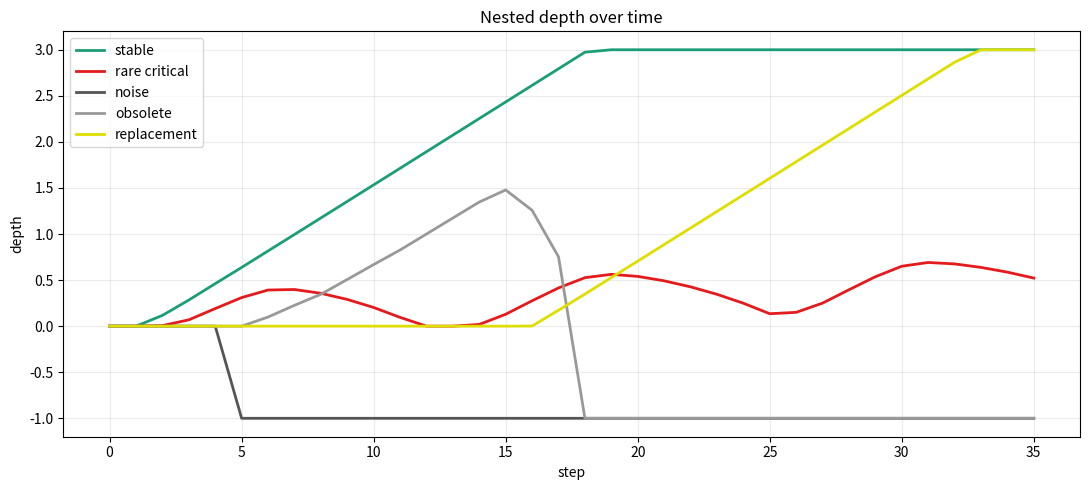
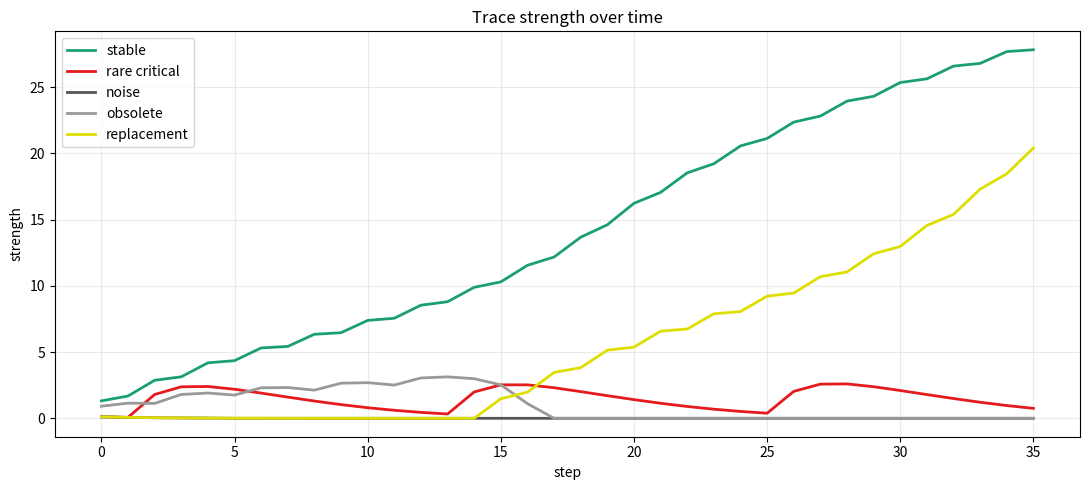
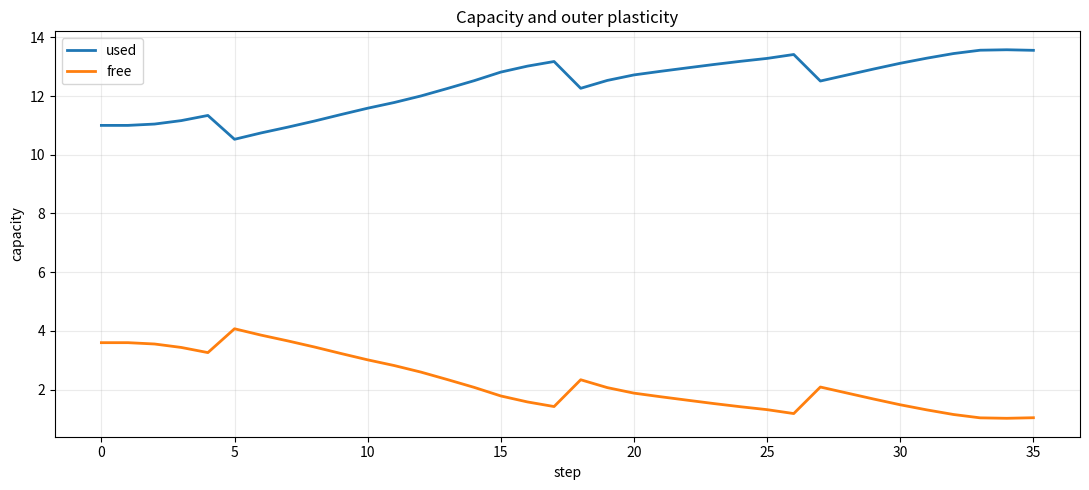
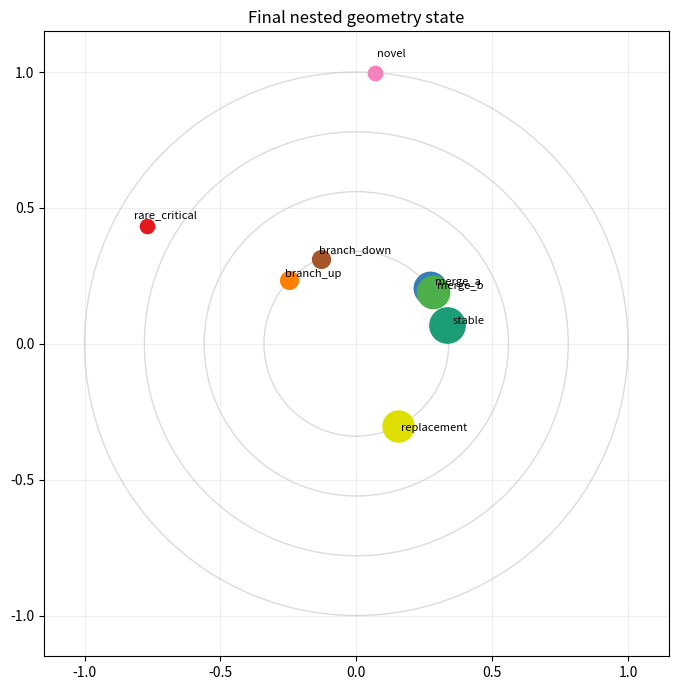

The script that saved these images, in order:
#!/usr/bin/env python3
"""Stage 0 manual dynamics for Nested Geometry CL.

This experiment has no neural network. It tests only the proposed trace
strength, inward consolidation, outward release, and capacity equations.

The goal is to make the architecture falsifiable before building a trainable
model. Every event, score, gate, and pass/fail condition is written to disk.
"""

from __future__ import annotations

import argparse
import csv
import json
import math
from dataclasses import asdict, dataclass, field
from pathlib import Path

import matplotlib

matplotlib.use("Agg")
import matplotlib.pyplot as plt
import numpy as np


GROUP_COLORS = {
    "stable": "#1b9e77",
    "rare_critical": "#e41a1c",
    "noise": "#555555",
    "obsolete_old": "#999999",
    "replacement": "#dede00",
    "branch_root": "#984ea3",
    "branch_up": "#ff7f00",
    "branch_down": "#a65628",
    "merge_a": "#377eb8",
    "merge_b": "#4daf4a",
    "novel": "#f781bf",
}


@dataclass(frozen=True)
class Config:
    seed: int
    steps: int
    depth_max: float
    capacity: float
    initial_strength: float
    lambda_outer: float
    lambda_inner: float
    evidence_decay: float
    beta_recurrence: float
    beta_usefulness: float
    beta_dependency: float
    beta_reliability: float
    beta_conflict: float
    beta_noise: float
    beta_capacity: float
    tau_in_base: float
    tau_in_slope: float
    inward_horizon_base: float
    inward_horizon_slope: float
    outward_barrier_base: float
    outward_barrier_growth: float
    inward_rate: float
    outward_rate: float
    gate_temperature: float
    eta_outer: float
    eta_decay: float
    forget_outer: float
    forget_decay: float
    contradiction_release_gain: float
    replacement_win_horizon: float
    delete_depth: float
    delete_strength: float
    output_dir: Path


@dataclass(frozen=True)
class Event:
    step: int
    group: str
    recurrence: float
    usefulness: float
    dependency: float
    reliability: float
    conflict: float
    noise: float
    target: tuple[float, float]
    kind: str


@dataclass
class TraceState:
    group: str
    target: np.ndarray
    strength: float
    depth: float = 0.0
    recurrence: float = 0.0
    usefulness: float = 0.0
    dependency: float = 0.0
    reliability: float = 0.0
    conflict: float = 0.0
    noise: float = 0.0
    inward_eligibility: float = 0.0
    release_pressure: float = 0.0
    inward_gate: float = 0.0
    outward_gate: float = 0.0
    learning_rate: float = 0.0
    forget_rate: float = 0.0
    position: np.ndarray = field(default_factory=lambda: np.zeros(2, dtype=np.float64))
    events: int = 0
    deleted: bool = False
    replacement_wins: float = 0.0
    obsolete_wins: float = 0.0


def positive(name: str, value: float) -> None:
    if not math.isfinite(value) or value <= 0.0:
        raise ValueError(f"{name} must be finite and positive, got {value}.")


def nonnegative(name: str, value: float) -> None:
    if not math.isfinite(value) or value < 0.0:
        raise ValueError(f"{name} must be finite and non-negative, got {value}.")


def validate_config(config: Config) -> None:
    if config.steps < 16:
        raise ValueError("steps must be at least 16.")
    for name in (
        "depth_max",
        "capacity",
        "initial_strength",
        "lambda_outer",
        "lambda_inner",
        "evidence_decay",
        "gate_temperature",
        "eta_outer",
        "forget_outer",
    ):
        positive(name, float(getattr(config, name)))
    if config.lambda_outer >= config.lambda_inner:
        raise ValueError("lambda_outer must be smaller than lambda_inner.")
    if config.lambda_inner >= 1.0:
        raise ValueError("lambda_inner must be below 1.")
    if config.evidence_decay >= 1.0:
        raise ValueError("evidence_decay must be below 1.")
    for name in (
        "beta_recurrence",
        "beta_usefulness",
        "beta_dependency",
        "beta_reliability",
        "beta_conflict",
        "beta_noise",
        "beta_capacity",
        "tau_in_base",
        "tau_in_slope",
        "inward_horizon_base",
        "inward_horizon_slope",
        "outward_barrier_base",
        "outward_barrier_growth",
        "inward_rate",
        "outward_rate",
        "eta_decay",
        "forget_decay",
        "contradiction_release_gain",
        "replacement_win_horizon",
        "delete_depth",
        "delete_strength",
    ):
        nonnegative(name, float(getattr(config, name)))


def sigmoid(value: float) -> float:
    if value >= 0.0:
        z = math.exp(-value)
        return 1.0 / (1.0 + z)
    z = math.exp(value)
    return z / (1.0 + z)


def depth_alpha(depth: float, config: Config) -> float:
    return min(max(depth / config.depth_max, 0.0), 1.0)


def retention(depth: float, config: Config) -> float:
    alpha = depth_alpha(depth, config)
    return config.lambda_outer + (config.lambda_inner - config.lambda_outer) * alpha


def learning_rate(depth: float, config: Config) -> float:
    return config.eta_outer * math.exp(-config.eta_decay * depth)


def forget_rate(depth: float, config: Config) -> float:
    return config.forget_outer * math.exp(-config.forget_decay * depth)


def tau_in(depth: float, config: Config) -> float:
    return config.tau_in_base + config.tau_in_slope * depth


def inward_horizon(depth: float, config: Config) -> float:
    return config.inward_horizon_base + config.inward_horizon_slope * depth


def outward_barrier(depth: float, config: Config) -> float:
    return config.outward_barrier_base * math.exp(config.outward_barrier_growth * depth)


def group_targets() -> dict[str, np.ndarray]:
    raw = {
        "stable": (0.95, 0.20),
        "rare_critical": (-0.85, 0.48),
        "noise": (-0.20, -0.95),
        "obsolete_old": (0.26, -0.87),
        "replacement": (0.40, -0.79),
        "branch_root": (-0.55, 0.80),
        "branch_up": (-0.72, 0.68),
        "branch_down": (-0.38, 0.91),
        "merge_a": (0.77, 0.58),
        "merge_b": (0.80, 0.54),
        "novel": (0.07, 0.99),
    }
    return {name: unit(np.array(value, dtype=np.float64)) for name, value in raw.items()}


def unit(vector: np.ndarray) -> np.ndarray:
    norm = float(np.linalg.norm(vector))
    if not math.isfinite(norm) or norm <= 0.0:
        raise FloatingPointError("Cannot normalize zero or non-finite vector.")
    return vector / norm


def make_events(config: Config) -> list[Event]:
    targets = group_targets()
    events: list[Event] = []

    def add(
        step: int,
        group: str,
        recurrence: float,
        usefulness: float,
        dependency: float,
        reliability: float,
        conflict: float,
        noise: float,
        kind: str,
    ) -> None:
        if step >= config.steps:
            return
        events.append(
            Event(
                step=step,
                group=group,
                recurrence=recurrence,
                usefulness=usefulness,
                dependency=dependency,
                reliability=reliability,
                conflict=conflict,
                noise=noise,
                target=tuple(float(v) for v in targets[group]),
                kind=kind,
            )
        )

    for step in range(config.steps):
        if step % 2 == 0:
            add(step, "stable", 1.00, 0.62, 0.72, 0.95, 0.00, 0.00, "stable_repeat")
        if step in (2, 14, 26):
            add(step, "rare_critical", 0.28, 1.35, 1.65, 0.96, 0.00, 0.00, "rare_functional")
        if step in (5, 11, 24):
            add(step, "noise", 0.08, 0.02, 0.00, 0.12, 0.10, 1.35, "noise")
        if step < min(config.steps, 18) and step % 3 == 0:
            add(step, "obsolete_old", 0.80, 0.44, 0.28, 0.78, 0.00, 0.00, "old_supported")
        if step >= 14 and step % 2 == 1:
            add(step, "replacement", 1.00, 1.05, 0.82, 0.95, 0.00, 0.00, "replacement_supported")
        if step >= 15:
            add(step, "obsolete_old", 0.05, 0.02, 0.02, 0.20, 1.25, 0.10, "obsolete_conflict")
        if step in (0, 4, 8, 12):
            add(step, "branch_root", 0.58, 0.50, 0.55, 0.86, 0.00, 0.00, "branch_root")
        if step in (10, 14, 18, 22, 27):
            add(step, "branch_up", 0.72, 0.66, 0.63, 0.90, 0.00, 0.00, "branch_up")
        if step in (11, 15, 19, 23, 28):
            add(step, "branch_down", 0.72, 0.66, 0.63, 0.90, 0.00, 0.00, "branch_down")
        if step % 4 in (1, 2):
            add(step, "merge_a", 0.78, 0.55, 0.52, 0.90, 0.00, 0.00, "merge_family")
        if step % 4 in (2, 3):
            add(step, "merge_b", 0.78, 0.55, 0.52, 0.90, 0.00, 0.00, "merge_family")
        if step in (20, 25, 30):
            add(step, "novel", 0.36, 0.72, 0.28, 0.82, 0.00, 0.02, "novel_supported")

    events.sort(key=lambda event: (event.step, event.group, event.kind))
    return events


def initialize_traces(config: Config) -> dict[str, TraceState]:
    traces: dict[str, TraceState] = {}
    for name, target in group_targets().items():
        traces[name] = TraceState(
            group=name,
            target=target,
            strength=config.initial_strength,
            position=target.copy(),
        )
    return traces


def capacity_pressure(traces: dict[str, TraceState], config: Config) -> dict[str, float]:
    alive = [trace for trace in traces.values() if not trace.deleted]
    used = sum(1.0 + 0.30 * trace.depth for trace in alive)
    excess = max(0.0, used - config.capacity)
    if excess <= 0.0:
        return {trace.group: 0.0 for trace in traces.values()}
    release_scores: dict[str, float] = {}
    for trace in alive:
        protective = trace.usefulness + trace.dependency + trace.recurrence + trace.reliability
        fragile = trace.noise + trace.conflict + max(0.0, 0.4 - trace.strength)
        release_scores[trace.group] = max(0.02, fragile - 0.35 * protective)
    total = sum(release_scores.values())
    if total <= 0.0:
        raise FloatingPointError("capacity release scores collapsed to zero.")
    return {name: excess * score / total for name, score in release_scores.items()}


def apply_decay(trace: TraceState, config: Config) -> None:
    trace.recurrence *= config.evidence_decay
    trace.usefulness *= config.evidence_decay
    trace.dependency *= config.evidence_decay
    trace.reliability *= config.evidence_decay
    trace.conflict *= config.evidence_decay
    trace.noise *= config.evidence_decay
    trace.replacement_wins *= config.evidence_decay
    trace.obsolete_wins *= config.evidence_decay


def apply_event(trace: TraceState, event: Event, config: Config) -> None:
    trace.recurrence += event.recurrence
    trace.usefulness += event.usefulness
    trace.dependency += event.dependency
    trace.reliability += event.reliability
    trace.conflict += event.conflict
    trace.noise += event.noise
    trace.events += 1
    if event.group == "replacement":
        trace.replacement_wins += event.recurrence + event.usefulness
    if event.group == "obsolete_old" and event.kind == "old_supported":
        trace.obsolete_wins += event.recurrence + event.usefulness

    target = np.array(event.target, dtype=np.float64)
    eta = learning_rate(trace.depth, config)
    tangent_delta = target - trace.position
    normal = unit(trace.position)
    tangent_delta = tangent_delta - float(np.dot(tangent_delta, normal)) * normal
    trace.position = unit(trace.position + eta * tangent_delta)


def update_trace_state(
    trace: TraceState,
    pressure: float,
    replacement_trace: TraceState,
    config: Config,
) -> dict[str, float | str | int]:
    old_strength = trace.strength
    old_depth = trace.depth

    contradiction_release = 0.0
    if trace.group == "obsolete_old":
        replacement_advantage = replacement_trace.replacement_wins - trace.obsolete_wins
        if replacement_advantage > config.replacement_win_horizon:
            contradiction_release = config.contradiction_release_gain * replacement_advantage

    trace.release_pressure = (
        trace.conflict
        + trace.noise
        + pressure
        + contradiction_release
        + max(0.0, 0.25 - trace.recurrence)
        - 0.45 * trace.usefulness
        - 0.35 * trace.dependency
        - 0.20 * trace.reliability
    )

    retained = retention(trace.depth, config) * trace.strength
    evidence = (
        config.beta_recurrence * trace.recurrence
        + config.beta_usefulness * trace.usefulness
        + config.beta_dependency * trace.dependency
        + config.beta_reliability * trace.reliability
        - config.beta_conflict * trace.conflict
        - config.beta_noise * trace.noise
        - config.beta_capacity * pressure
        - contradiction_release
    )
    trace.strength = max(0.0, retained + evidence)

    trace.inward_eligibility = (
        config.evidence_decay * trace.inward_eligibility
        + max(0.0, trace.strength - tau_in(trace.depth, config))
    )
    trace.inward_gate = sigmoid(
        (trace.inward_eligibility - inward_horizon(trace.depth, config)) / config.gate_temperature
    )
    trace.outward_gate = sigmoid(
        (trace.release_pressure - outward_barrier(trace.depth, config)) / config.gate_temperature
    )

    trace.depth = min(
        config.depth_max,
        max(
            0.0,
            trace.depth
            + config.inward_rate * trace.inward_gate
            - config.outward_rate * trace.outward_gate,
        ),
    )
    trace.learning_rate = learning_rate(trace.depth, config)
    trace.forget_rate = forget_rate(trace.depth, config)

    if trace.events > 0 and trace.depth <= config.delete_depth and trace.strength <= config.delete_strength:
        trace.deleted = True

    return {
        "group": trace.group,
        "old_strength": old_strength,
        "strength": trace.strength,
        "old_depth": old_depth,
        "depth": trace.depth,
        "pressure": pressure,
        "contradiction_release": contradiction_release,
        "release_pressure": trace.release_pressure,
        "inward_gate": trace.inward_gate,
        "outward_gate": trace.outward_gate,
        "learning_rate": trace.learning_rate,
        "forget_rate": trace.forget_rate,
        "deleted": int(trace.deleted),
    }


def trace_error(trace: TraceState) -> float:
    if trace.deleted:
        return math.nan
    return float(np.linalg.norm(unit(trace.position) - trace.target))


def run_dynamics(config: Config) -> tuple[list[dict[str, object]], list[dict[str, object]], list[dict[str, object]], list[dict[str, object]]]:
    validate_config(config)
    events = make_events(config)
    traces = initialize_traces(config)

    event_log: list[dict[str, object]] = []
    transition_log: list[dict[str, object]] = []
    metrics: list[dict[str, object]] = []

    events_by_step: dict[int, list[Event]] = {}
    for event in events:
        events_by_step.setdefault(event.step, []).append(event)

    for step in range(config.steps):
        for trace in traces.values():
            if not trace.deleted:
                apply_decay(trace, config)

        step_events = events_by_step.get(step, [])
        local_update_mass = 0.0
        total_update_mass = 0.0
        for event in step_events:
            trace = traces[event.group]
            if trace.deleted:
                continue
            before_depth = trace.depth
            before_position = trace.position.copy()
            apply_event(trace, event, config)
            movement = float(np.linalg.norm(trace.position - before_position))
            local_update_mass += movement
            total_update_mass += movement
            event_log.append(
                {
                    "step": step,
                    "group": event.group,
                    "kind": event.kind,
                    "recurrence": event.recurrence,
                    "usefulness": event.usefulness,
                    "dependency": event.dependency,
                    "reliability": event.reliability,
                    "conflict": event.conflict,
                    "noise": event.noise,
                    "depth_before_event": before_depth,
                    "position_movement": movement,
                }
            )

        pressure = capacity_pressure(traces, config)
        replacement_trace = traces["replacement"]
        for trace in traces.values():
            if trace.deleted:
                continue
            row = update_trace_state(trace, pressure.get(trace.group, 0.0), replacement_trace, config)
            row["step"] = step
            transition_log.append(row)

        alive = [trace for trace in traces.values() if not trace.deleted]
        outer_alive = [trace for trace in alive if trace.depth < 0.75]
        mean_depth = float(np.mean([trace.depth for trace in alive])) if alive else 0.0
        max_capacity_used = sum(1.0 + 0.30 * trace.depth for trace in alive)
        local_update_fraction = 1.0 if total_update_mass <= 0.0 else local_update_mass / total_update_mass
        metrics.append(
            {
                "step": step,
                "active_traces": len(alive),
                "deleted_traces": len(traces) - len(alive),
                "mean_depth": mean_depth,
                "outer_traces": len(outer_alive),
                "capacity_used": max_capacity_used,
                "outer_free_capacity": max(0.0, config.capacity - max_capacity_used),
                "local_update_fraction": local_update_fraction,
                "stable_depth": traces["stable"].depth,
                "rare_depth": traces["rare_critical"].depth,
                "noise_depth": traces["noise"].depth if not traces["noise"].deleted else -1.0,
                "obsolete_depth": traces["obsolete_old"].depth if not traces["obsolete_old"].deleted else -1.0,
                "replacement_depth": traces["replacement"].depth,
                "stable_strength": traces["stable"].strength,
                "rare_strength": traces["rare_critical"].strength,
                "noise_strength": traces["noise"].strength if not traces["noise"].deleted else 0.0,
                "obsolete_strength": traces["obsolete_old"].strength if not traces["obsolete_old"].deleted else 0.0,
                "replacement_strength": traces["replacement"].strength,
            }
        )

    trace_rows = []
    for trace in traces.values():
        trace_rows.append(
            {
                "group": trace.group,
                "events": trace.events,
                "deleted": int(trace.deleted),
                "strength": trace.strength,
                "depth": trace.depth if not trace.deleted else -1.0,
                "recurrence": trace.recurrence,
                "usefulness": trace.usefulness,
                "dependency": trace.dependency,
                "reliability": trace.reliability,
                "conflict": trace.conflict,
                "noise": trace.noise,
                "inward_eligibility": trace.inward_eligibility,
                "release_pressure": trace.release_pressure,
                "inward_gate": trace.inward_gate,
                "outward_gate": trace.outward_gate,
                "learning_rate": trace.learning_rate,
                "forget_rate": trace.forget_rate,
                "trace_error": trace_error(trace),
                "x": float(trace.position[0]) if not trace.deleted else math.nan,
                "y": float(trace.position[1]) if not trace.deleted else math.nan,
            }
        )

    return event_log, transition_log, metrics, trace_rows


def summarize(trace_rows: list[dict[str, object]], metrics: list[dict[str, object]]) -> dict[str, object]:
    lookup = {str(row["group"]): row for row in trace_rows}
    required = {
        "stable",
        "rare_critical",
        "noise",
        "obsolete_old",
        "replacement",
        "branch_up",
        "branch_down",
        "merge_a",
        "merge_b",
    }
    missing = sorted(required - set(lookup))
    if missing:
        raise RuntimeError(f"Missing trace rows: {missing}")

    final_metrics = metrics[-1]
    stable_inward = float(lookup["stable"]["depth"]) >= 2.0 and float(lookup["stable"]["trace_error"]) < 0.05
    rare_survived = (
        int(lookup["rare_critical"]["deleted"]) == 0
        and float(lookup["rare_critical"]["strength"]) > float(lookup["noise"]["strength"])
        and float(lookup["rare_critical"]["trace_error"]) < 0.08
    )
    noise_outer = int(lookup["noise"]["deleted"]) == 1 or (
        float(lookup["noise"]["depth"]) < 0.75 and float(lookup["noise"]["strength"]) < 0.8
    )
    obsolete_released = int(lookup["obsolete_old"]["deleted"]) == 1 or (
        float(lookup["obsolete_old"]["strength"]) < 0.45
        and float(lookup["replacement"]["strength"]) > float(lookup["obsolete_old"]["strength"])
    )
    local_updates = float(final_metrics["local_update_fraction"]) > 0.999
    outer_plasticity = float(final_metrics["outer_free_capacity"]) > 0.05 or int(final_metrics["outer_traces"]) > 0
    merge_family_survived = (
        int(lookup["merge_a"]["deleted"]) == 0
        and int(lookup["merge_b"]["deleted"]) == 0
        and abs(float(lookup["merge_a"]["depth"]) - float(lookup["merge_b"]["depth"])) < 0.8
    )
    branches_separated = (
        int(lookup["branch_up"]["deleted"]) == 0
        and int(lookup["branch_down"]["deleted"]) == 0
        and abs(float(lookup["branch_up"]["depth"]) - float(lookup["branch_down"]["depth"])) < 1.0
    )

    checks = {
        "stable_circuits_move_inward": stable_inward,
        "rare_useful_circuits_survive": rare_survived,
        "noise_stays_outer_or_releases": noise_outer,
        "obsolete_traces_release": obsolete_released,
        "new_learning_stays_local": local_updates,
        "outer_plasticity_available": outer_plasticity,
        "merge_family_remains_coherent": merge_family_survived,
        "context_branches_survive": branches_separated,
    }
    return {
        "checks": checks,
        "all_core_checks_pass": all(
            checks[name]
            for name in (
                "stable_circuits_move_inward",
                "rare_useful_circuits_survive",
                "noise_stays_outer_or_releases",
                "obsolete_traces_release",
                "new_learning_stays_local",
                "outer_plasticity_available",
            )
        ),
        "all_checks_pass": all(checks.values()),
        "final_metrics": final_metrics,
    }


def write_csv(path: Path, rows: list[dict[str, object]]) -> None:
    if not rows:
        raise ValueError(f"Cannot write empty CSV to {path}.")
    fieldnames = list(rows[0].keys())
    path.parent.mkdir(parents=True, exist_ok=True)
    with path.open("w", newline="") as handle:
        writer = csv.DictWriter(handle, fieldnames=fieldnames)
        writer.writeheader()
        for row in rows:
            writer.writerow(row)


def write_json(path: Path, payload: dict[str, object]) -> None:
    path.parent.mkdir(parents=True, exist_ok=True)
    with path.open("w") as handle:
        json.dump(payload, handle, indent=2, sort_keys=True)
        handle.write("\n")


def plot_depth(metrics: list[dict[str, object]], output_dir: Path) -> None:
    steps = [int(row["step"]) for row in metrics]
    fig, ax = plt.subplots(figsize=(11, 5))
    for key, label, color in (
        ("stable_depth", "stable", GROUP_COLORS["stable"]),
        ("rare_depth", "rare critical", GROUP_COLORS["rare_critical"]),
        ("noise_depth", "noise", GROUP_COLORS["noise"]),
        ("obsolete_depth", "obsolete", GROUP_COLORS["obsolete_old"]),
        ("replacement_depth", "replacement", GROUP_COLORS["replacement"]),
    ):
        ax.plot(steps, [float(row[key]) for row in metrics], label=label, color=color, linewidth=2)
    ax.set_title("Nested depth over time")
    ax.set_xlabel("step")
    ax.set_ylabel("depth")
    ax.grid(alpha=0.25)
    ax.legend(loc="best")
    fig.tight_layout()
    fig.savefig(output_dir / "depth_over_time.png", dpi=180)
    plt.close(fig)


def plot_strength(metrics: list[dict[str, object]], output_dir: Path) -> None:
    steps = [int(row["step"]) for row in metrics]
    fig, ax = plt.subplots(figsize=(11, 5))
    for key, label, color in (
        ("stable_strength", "stable", GROUP_COLORS["stable"]),
        ("rare_strength", "rare critical", GROUP_COLORS["rare_critical"]),
        ("noise_strength", "noise", GROUP_COLORS["noise"]),
        ("obsolete_strength", "obsolete", GROUP_COLORS["obsolete_old"]),
        ("replacement_strength", "replacement", GROUP_COLORS["replacement"]),
    ):
        ax.plot(steps, [float(row[key]) for row in metrics], label=label, color=color, linewidth=2)
    ax.set_title("Trace strength over time")
    ax.set_xlabel("step")
    ax.set_ylabel("strength")
    ax.grid(alpha=0.25)
    ax.legend(loc="best")
    fig.tight_layout()
    fig.savefig(output_dir / "strength_over_time.png", dpi=180)
    plt.close(fig)


def plot_capacity(metrics: list[dict[str, object]], output_dir: Path) -> None:
    steps = [int(row["step"]) for row in metrics]
    fig, ax = plt.subplots(figsize=(11, 5))
    ax.plot(steps, [float(row["capacity_used"]) for row in metrics], label="used", linewidth=2)
    ax.plot(steps, [float(row["outer_free_capacity"]) for row in metrics], label="free", linewidth=2)
    ax.set_title("Capacity and outer plasticity")
    ax.set_xlabel("step")
    ax.set_ylabel("capacity")
    ax.grid(alpha=0.25)
    ax.legend(loc="best")
    fig.tight_layout()
    fig.savefig(output_dir / "capacity_over_time.png", dpi=180)
    plt.close(fig)


def plot_final_geometry(trace_rows: list[dict[str, object]], output_dir: Path, config: Config) -> None:
    fig, ax = plt.subplots(figsize=(7, 7))
    for depth in np.linspace(0.0, config.depth_max, 4):
        radius = 1.0 - 0.22 * depth
        circle = plt.Circle((0.0, 0.0), radius, fill=False, color="#999999", alpha=0.35)
        ax.add_patch(circle)
    for row in trace_rows:
        group = str(row["group"])
        if int(row["deleted"]):
            continue
        depth = float(row["depth"])
        radius = 1.0 - 0.22 * depth
        direction = unit(np.array([float(row["x"]), float(row["y"])], dtype=np.float64))
        point = radius * direction
        ax.scatter(point[0], point[1], s=90 + 20 * float(row["strength"]), color=GROUP_COLORS.get(group, "#333333"), label=group)
        ax.text(point[0] * 1.06, point[1] * 1.06, group, fontsize=8)
    ax.set_title("Final nested geometry state")
    ax.set_aspect("equal")
    ax.set_xlim(-1.15, 1.15)
    ax.set_ylim(-1.15, 1.15)
    ax.grid(alpha=0.2)
    fig.tight_layout()
    fig.savefig(output_dir / "final_nested_geometry.png", dpi=180)
    plt.close(fig)


def print_summary(summary: dict[str, object], trace_rows: list[dict[str, object]], output_dir: Path) -> None:
    print("NESTED STRENGTH DYNAMICS")
    print("=" * 128)
    checks = summary["checks"]
    if not isinstance(checks, dict):
        raise TypeError("summary checks must be a dictionary.")
    print(f"core_pass={summary['all_core_checks_pass']} all_pass={summary['all_checks_pass']}")
    print("-" * 128)
    print(f"{'group':>18} {'events':>6} {'deleted':>7} {'depth':>8} {'strength':>10} {'R':>8} {'U':>8} {'D':>8} {'C':>8} {'N':>8} {'err':>8}")
    for row in sorted(trace_rows, key=lambda item: str(item["group"])):
        print(
            f"{str(row['group']):>18} "
            f"{int(row['events']):6d} "
            f"{int(row['deleted']):7d} "
            f"{float(row['depth']):8.3f} "
            f"{float(row['strength']):10.3f} "
            f"{float(row['recurrence']):8.3f} "
            f"{float(row['usefulness']):8.3f} "
            f"{float(row['dependency']):8.3f} "
            f"{float(row['conflict']):8.3f} "
            f"{float(row['noise']):8.3f} "
            f"{float(row['trace_error']) if math.isfinite(float(row['trace_error'])) else math.nan:8.4f}"
        )
    print("\nCHECKS")
    print("-" * 128)
    for name, passed in checks.items():
        print(f"{name:42s} = {passed}")
    print("\nWROTE")
    print("-" * 128)
    for name in (
        "event_log.csv",
        "transition_log.csv",
        "metrics_over_time.csv",
        "trace_table.csv",
        "summary.json",
        "depth_over_time.png",
        "strength_over_time.png",
        "capacity_over_time.png",
        "final_nested_geometry.png",
    ):
        print(output_dir / name)


def build_parser() -> argparse.ArgumentParser:
    parser = argparse.ArgumentParser(description=__doc__)
    parser.add_argument("--seed", type=int, default=0)
    parser.add_argument("--steps", type=int, default=36)
    parser.add_argument("--depth-max", type=float, default=3.0)
    parser.add_argument("--capacity", type=float, default=14.6)
    parser.add_argument("--initial-strength", type=float, default=0.18)
    parser.add_argument("--lambda-outer", type=float, default=0.62)
    parser.add_argument("--lambda-inner", type=float, default=0.94)
    parser.add_argument("--evidence-decay", type=float, default=0.72)
    parser.add_argument("--beta-recurrence", type=float, default=0.36)
    parser.add_argument("--beta-usefulness", type=float, default=0.52)
    parser.add_argument("--beta-dependency", type=float, default=0.46)
    parser.add_argument("--beta-reliability", type=float, default=0.20)
    parser.add_argument("--beta-conflict", type=float, default=0.80)
    parser.add_argument("--beta-noise", type=float, default=1.10)
    parser.add_argument("--beta-capacity", type=float, default=0.26)
    parser.add_argument("--tau-in-base", type=float, default=1.35)
    parser.add_argument("--tau-in-slope", type=float, default=0.46)
    parser.add_argument("--inward-horizon-base", type=float, default=1.50)
    parser.add_argument("--inward-horizon-slope", type=float, default=0.72)
    parser.add_argument("--outward-barrier-base", type=float, default=0.55)
    parser.add_argument("--outward-barrier-growth", type=float, default=0.75)
    parser.add_argument("--inward-rate", type=float, default=0.18)
    parser.add_argument("--outward-rate", type=float, default=0.55)
    parser.add_argument("--gate-temperature", type=float, default=0.35)
    parser.add_argument("--eta-outer", type=float, default=0.80)
    parser.add_argument("--eta-decay", type=float, default=0.55)
    parser.add_argument("--forget-outer", type=float, default=0.36)
    parser.add_argument("--forget-decay", type=float, default=0.80)
    parser.add_argument("--contradiction-release-gain", type=float, default=1.15)
    parser.add_argument("--replacement-win-horizon", type=float, default=2.2)
    parser.add_argument("--delete-depth", type=float, default=0.35)
    parser.add_argument("--delete-strength", type=float, default=0.12)
    parser.add_argument(
        "--output-dir",
        type=Path,
        default=Path("research/05_nested_geometry/results/gco-nested-strength-dynamics-seed0"),
    )
    return parser


def main() -> None:
    args = build_parser().parse_args()
    output_dir = args.output_dir
    if args.output_dir == build_parser().get_default("output_dir") and args.seed != 0:
        output_dir = Path(f"research/05_nested_geometry/results/gco-nested-strength-dynamics-seed{args.seed}")
    config = Config(
        seed=args.seed,
        steps=args.steps,
        depth_max=args.depth_max,
        capacity=args.capacity,
        initial_strength=args.initial_strength,
        lambda_outer=args.lambda_outer,
        lambda_inner=args.lambda_inner,
        evidence_decay=args.evidence_decay,
        beta_recurrence=args.beta_recurrence,
        beta_usefulness=args.beta_usefulness,
        beta_dependency=args.beta_dependency,
        beta_reliability=args.beta_reliability,
        beta_conflict=args.beta_conflict,
        beta_noise=args.beta_noise,
        beta_capacity=args.beta_capacity,
        tau_in_base=args.tau_in_base,
        tau_in_slope=args.tau_in_slope,
        inward_horizon_base=args.inward_horizon_base,
        inward_horizon_slope=args.inward_horizon_slope,
        outward_barrier_base=args.outward_barrier_base,
        outward_barrier_growth=args.outward_barrier_growth,
        inward_rate=args.inward_rate,
        outward_rate=args.outward_rate,
        gate_temperature=args.gate_temperature,
        eta_outer=args.eta_outer,
        eta_decay=args.eta_decay,
        forget_outer=args.forget_outer,
        forget_decay=args.forget_decay,
        contradiction_release_gain=args.contradiction_release_gain,
        replacement_win_horizon=args.replacement_win_horizon,
        delete_depth=args.delete_depth,
        delete_strength=args.delete_strength,
        output_dir=output_dir,
    )
    np.random.seed(config.seed)
    output_dir.mkdir(parents=True, exist_ok=True)

    event_log, transition_log, metrics, trace_rows = run_dynamics(config)
    summary = summarize(trace_rows, metrics)
    payload = {
        "config": {**asdict(config), "output_dir": str(output_dir)},
        "summary": summary,
        "trace_rows": trace_rows,
    }

    write_csv(output_dir / "event_log.csv", event_log)
    write_csv(output_dir / "transition_log.csv", transition_log)
    write_csv(output_dir / "metrics_over_time.csv", metrics)
    write_csv(output_dir / "trace_table.csv", trace_rows)
    write_json(output_dir / "summary.json", payload)
    plot_depth(metrics, output_dir)
    plot_strength(metrics, output_dir)
    plot_capacity(metrics, output_dir)
    plot_final_geometry(trace_rows, output_dir, config)
    print_summary(summary, trace_rows, output_dir)


if __name__ == "__main__":
    main()
